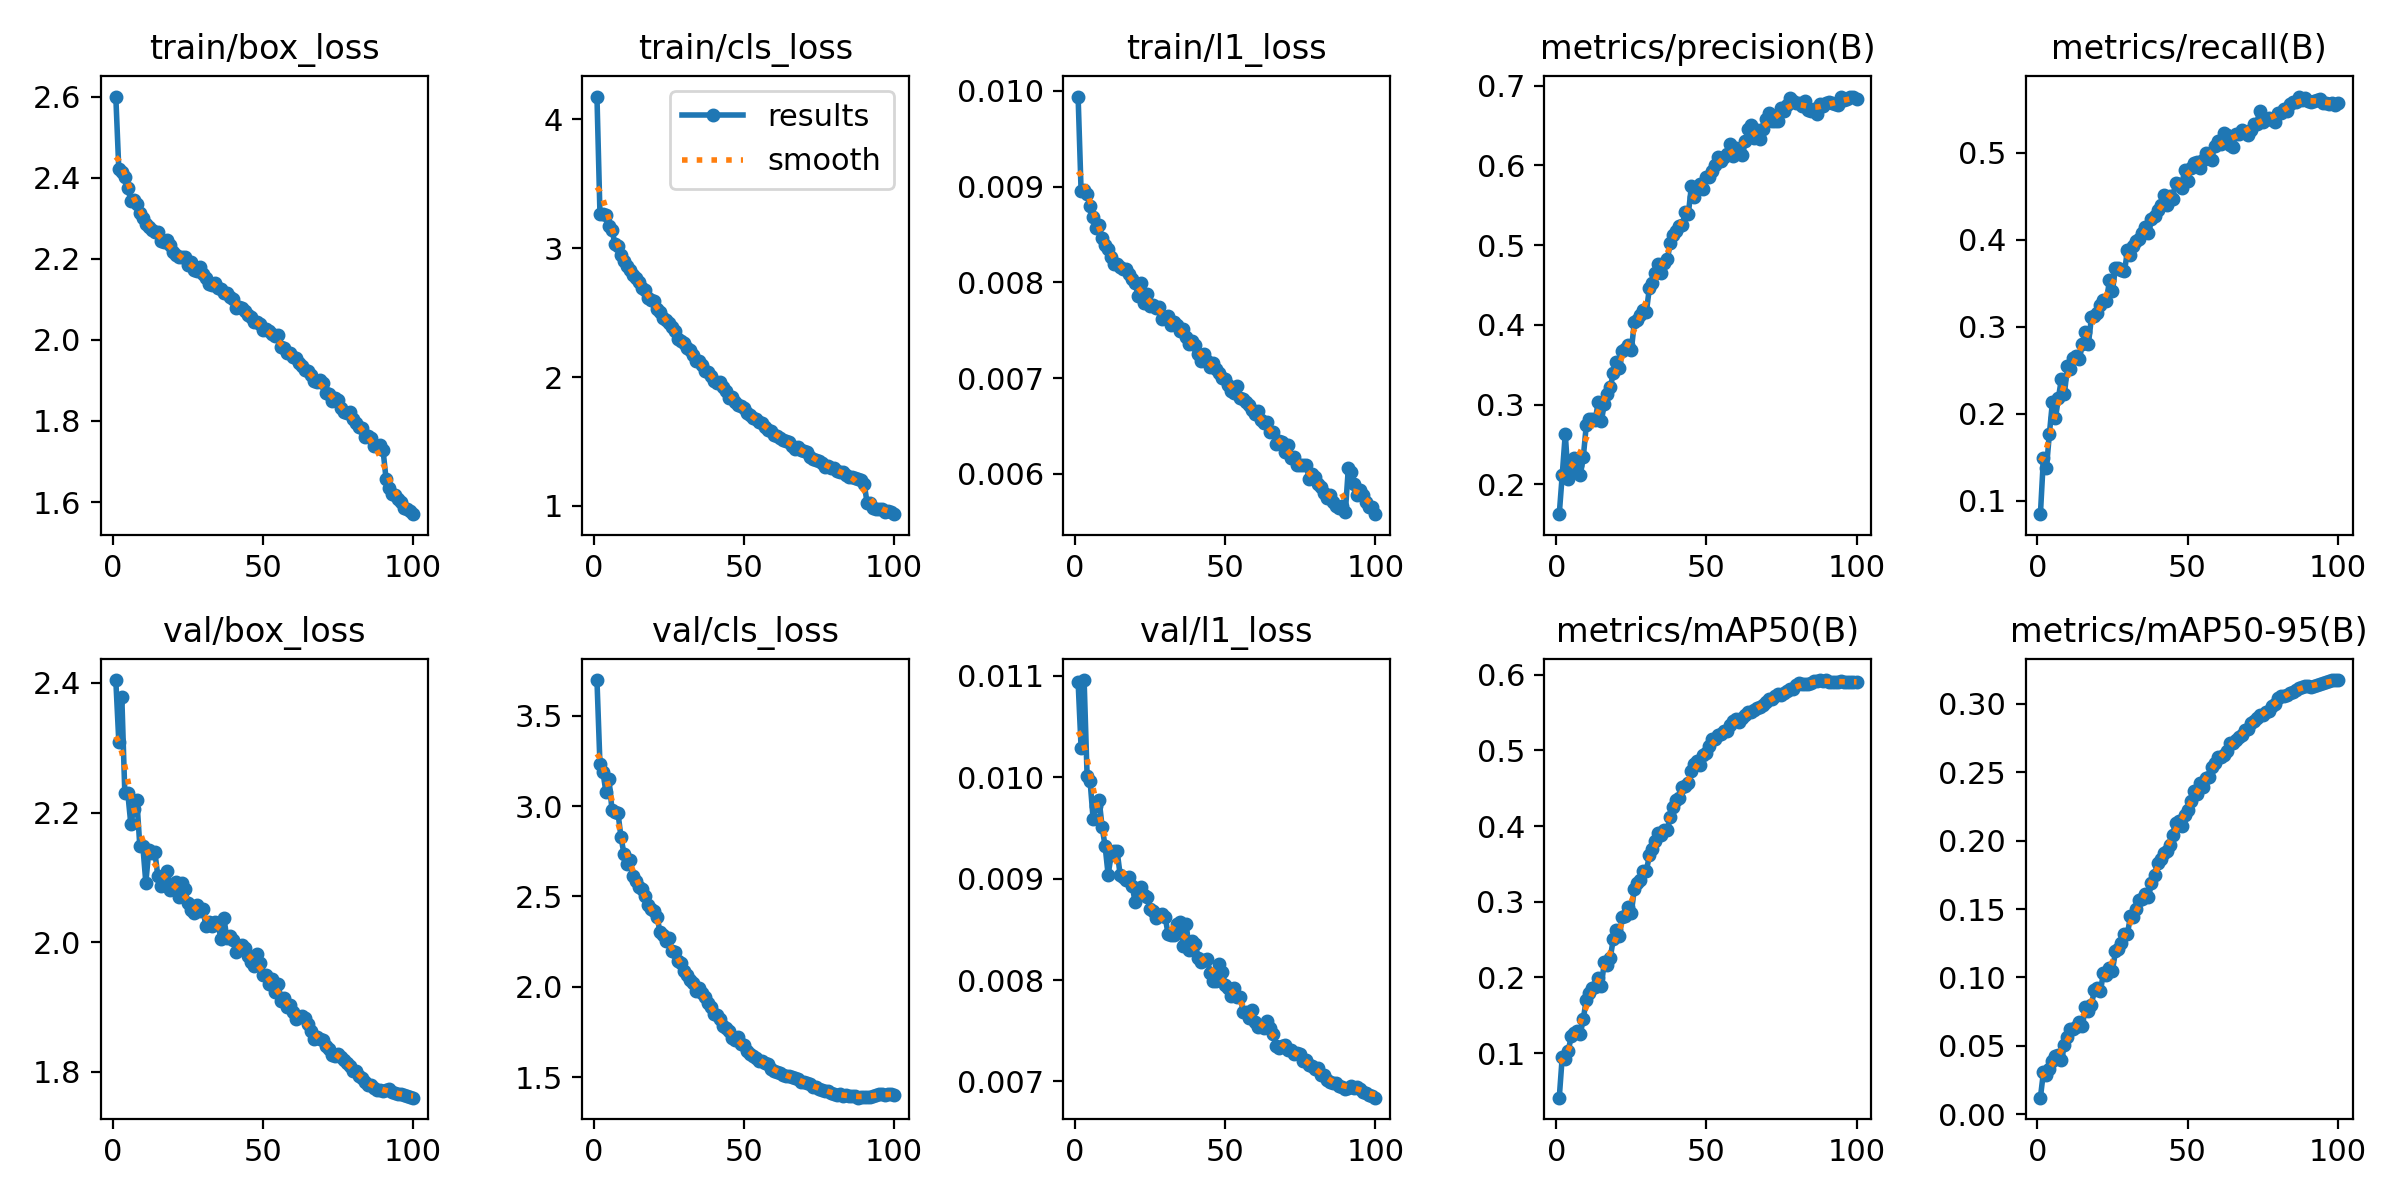

The table this chart was drawn from, first rows:
epoch, time, train/box_loss, train/cls_loss, train/l1_loss, metrics/precision(B), metrics/recall(B), metrics/mAP50(B), metrics/mAP50-95(B), val/box_loss, val/cls_loss, val/l1_loss, lr/pg0, lr/pg1, lr/pg2, lr/pg3, lr/pg4, lr/pg5, lr/pg6, lr/pg7
1, 263.6, 2.6, 4.178, 0.00994, 0.1625, 0.08432, 0.04099, 0.01215, 2.404, 3.697, 0.01094, 0.00999, 0.00333, 0.00999, 0.00333, 0.00999, 0.00333, 0.00999, 0.00333
2, 477.9, 2.42, 3.266, 0.00895, 0.2121, 0.1487, 0.09533, 0.0307, 2.309, 3.231, 0.01029, 0.01979, 0.006597, 0.01979, 0.006597, 0.01979, 0.006597, 0.01979, 0.006597
3, 684.5, 2.413, 3.266, 0.00896, 0.2631, 0.1371, 0.09271, 0.02896, 2.378, 3.188, 0.01096, 0.0294, 0.009799, 0.0294, 0.009799, 0.0294, 0.009799, 0.0294, 0.009799
4, 888.3, 2.402, 3.258, 0.00892, 0.2067, 0.1769, 0.1033, 0.03332, 2.23, 3.076, 0.01001, 0.02911, 0.009703, 0.02911, 0.009703, 0.02911, 0.009703, 0.02911, 0.009703
5, 1093, 2.375, 3.176, 0.0088, 0.2151, 0.2135, 0.1219, 0.03912, 2.229, 3.15, 0.00996, 0.02881, 0.009604, 0.02881, 0.009604, 0.02881, 0.009604, 0.02881, 0.009604
6, 1298, 2.343, 3.142, 0.00868, 0.2331, 0.1946, 0.126, 0.0426, 2.182, 2.98, 0.00959, 0.02851, 0.009505, 0.02851, 0.009505, 0.02851, 0.009505, 0.02851, 0.009505
7, 1502, 2.346, 3.033, 0.00857, 0.2242, 0.218, 0.1291, 0.04311, 2.206, 2.968, 0.00972, 0.02822, 0.009406, 0.02822, 0.009406, 0.02822, 0.009406, 0.02822, 0.009406
8, 1707, 2.334, 3.02, 0.0086, 0.2112, 0.2401, 0.1249, 0.0394, 2.22, 2.962, 0.00978, 0.02792, 0.009307, 0.02792, 0.009307, 0.02792, 0.009307, 0.02792, 0.009307
9, 1912, 2.313, 2.949, 0.00846, 0.2338, 0.2227, 0.1452, 0.05053, 2.148, 2.828, 0.00951, 0.02762, 0.009208, 0.02762, 0.009208, 0.02762, 0.009208, 0.02762, 0.009208
10, 2116, 2.301, 2.899, 0.00839, 0.2738, 0.2543, 0.1704, 0.0567, 2.148, 2.735, 0.00932, 0.02733, 0.009109, 0.02733, 0.009109, 0.02733, 0.009109, 0.02733, 0.009109
11, 2320, 2.286, 2.864, 0.00835, 0.2824, 0.2513, 0.1788, 0.06199, 2.092, 2.68, 0.00904, 0.02703, 0.00901, 0.02703, 0.00901, 0.02703, 0.00901, 0.02703, 0.00901
12, 2524, 2.279, 2.832, 0.00826, 0.282, 0.2639, 0.1865, 0.06197, 2.141, 2.701, 0.00923, 0.02673, 0.008911, 0.02673, 0.008911, 0.02673, 0.008911, 0.02673, 0.008911
13, 2728, 2.272, 2.796, 0.00819, 0.2808, 0.2657, 0.1876, 0.06384, 2.137, 2.611, 0.00927, 0.02644, 0.008812, 0.02644, 0.008812, 0.02644, 0.008812, 0.02644, 0.008812
14, 2932, 2.265, 2.77, 0.00819, 0.3036, 0.2627, 0.1991, 0.06774, 2.139, 2.584, 0.00927, 0.02614, 0.008713, 0.02614, 0.008713, 0.02614, 0.008713, 0.02614, 0.008713
15, 3138, 2.267, 2.741, 0.00816, 0.2788, 0.2805, 0.1888, 0.0647, 2.102, 2.554, 0.00904, 0.02584, 0.008614, 0.02584, 0.008614, 0.02584, 0.008614, 0.02584, 0.008614
16, 3343, 2.244, 2.693, 0.00814, 0.3005, 0.2938, 0.2197, 0.07836, 2.087, 2.54, 0.00902, 0.02555, 0.008515, 0.02555, 0.008515, 0.02555, 0.008515, 0.02555, 0.008515
17, 3547, 2.242, 2.674, 0.00814, 0.3137, 0.2804, 0.2167, 0.07518, 2.102, 2.503, 0.00899, 0.02525, 0.008416, 0.02525, 0.008416, 0.02525, 0.008416, 0.02525, 0.008416
18, 3751, 2.246, 2.61, 0.00809, 0.3221, 0.3109, 0.2259, 0.08011, 2.11, 2.45, 0.00902, 0.02495, 0.008317, 0.02495, 0.008317, 0.02495, 0.008317, 0.02495, 0.008317
19, 3956, 2.234, 2.601, 0.00804, 0.3389, 0.3129, 0.2508, 0.09107, 2.08, 2.43, 0.00893, 0.02465, 0.008218, 0.02465, 0.008218, 0.02465, 0.008218, 0.02465, 0.008218
20, 4162, 2.216, 2.587, 0.00799, 0.3535, 0.3163, 0.2633, 0.09255, 2.082, 2.42, 0.00877, 0.02436, 0.008119, 0.02436, 0.008119, 0.02436, 0.008119, 0.02436, 0.008119
21, 4368, 2.208, 2.529, 0.00786, 0.3464, 0.3248, 0.2547, 0.09001, 2.093, 2.387, 0.00887, 0.02406, 0.00802, 0.02406, 0.00802, 0.02406, 0.00802, 0.02406, 0.00802
22, 4573, 2.204, 2.506, 0.00799, 0.3666, 0.3303, 0.2798, 0.1036, 2.07, 2.305, 0.00892, 0.02376, 0.007921, 0.02376, 0.007921, 0.02376, 0.007921, 0.02376, 0.007921
23, 4778, 2.205, 2.46, 0.00778, 0.369, 0.3296, 0.2816, 0.102, 2.092, 2.285, 0.00884, 0.02347, 0.007822, 0.02347, 0.007822, 0.02347, 0.007822, 0.02347, 0.007822
24, 4982, 2.204, 2.446, 0.00788, 0.3752, 0.3535, 0.2929, 0.1071, 2.082, 2.253, 0.00882, 0.02317, 0.007723, 0.02317, 0.007723, 0.02317, 0.007723, 0.02317, 0.007723
25, 5187, 2.184, 2.417, 0.00775, 0.3678, 0.3409, 0.2853, 0.105, 2.06, 2.271, 0.0087, 0.02287, 0.007624, 0.02287, 0.007624, 0.02287, 0.007624, 0.02287, 0.007624
26, 5393, 2.192, 2.391, 0.00776, 0.403, 0.368, 0.3168, 0.1192, 2.049, 2.197, 0.00868, 0.02258, 0.007525, 0.02258, 0.007525, 0.02258, 0.007525, 0.02258, 0.007525
27, 5597, 2.173, 2.354, 0.00773, 0.4057, 0.3672, 0.3249, 0.121, 2.045, 2.195, 0.00861, 0.02228, 0.007426, 0.02228, 0.007426, 0.02228, 0.007426, 0.02228, 0.007426
28, 5802, 2.171, 2.291, 0.00774, 0.4126, 0.3654, 0.3292, 0.1252, 2.058, 2.142, 0.00864, 0.02198, 0.007327, 0.02198, 0.007327, 0.02198, 0.007327, 0.02198, 0.007327
29, 6008, 2.18, 2.28, 0.00762, 0.419, 0.3636, 0.3407, 0.1317, 2.049, 2.131, 0.00865, 0.02168, 0.007228, 0.02168, 0.007228, 0.02168, 0.007228, 0.02168, 0.007228
30, 6213, 2.163, 2.261, 0.00764, 0.4156, 0.3878, 0.3405, 0.132, 2.051, 2.087, 0.00862, 0.02139, 0.007129, 0.02139, 0.007129, 0.02139, 0.007129, 0.02139, 0.007129
31, 6417, 2.152, 2.222, 0.00765, 0.4457, 0.3829, 0.3612, 0.1448, 2.025, 2.063, 0.00845, 0.02109, 0.00703, 0.02109, 0.00703, 0.02109, 0.00703, 0.02109, 0.00703
32, 6622, 2.138, 2.208, 0.00756, 0.4526, 0.3924, 0.3695, 0.1443, 2.032, 2.037, 0.00844, 0.02079, 0.006931, 0.02079, 0.006931, 0.02079, 0.006931, 0.02079, 0.006931
33, 6827, 2.134, 2.168, 0.00759, 0.4643, 0.3982, 0.3801, 0.15, 2.025, 2.019, 0.00844, 0.0205, 0.006832, 0.0205, 0.006832, 0.0205, 0.006832, 0.0205, 0.006832
34, 7031, 2.139, 2.128, 0.00756, 0.4768, 0.4012, 0.3911, 0.1564, 2.031, 1.976, 0.00855, 0.0202, 0.006733, 0.0202, 0.006733, 0.0202, 0.006733, 0.0202, 0.006733
35, 7235, 2.128, 2.125, 0.00749, 0.4647, 0.4081, 0.3878, 0.157, 2.029, 1.991, 0.00857, 0.0199, 0.006634, 0.0199, 0.006634, 0.0199, 0.006634, 0.0199, 0.006634
36, 7439, 2.124, 2.09, 0.00751, 0.4774, 0.4146, 0.3948, 0.1613, 2.005, 1.964, 0.00834, 0.01961, 0.006535, 0.01961, 0.006535, 0.01961, 0.006535, 0.01961, 0.006535
37, 7643, 2.115, 2.05, 0.00743, 0.4822, 0.4074, 0.3952, 0.1586, 2.037, 1.941, 0.00855, 0.01931, 0.006436, 0.01931, 0.006436, 0.01931, 0.006436, 0.01931, 0.006436
38, 7848, 2.116, 2.042, 0.00736, 0.5027, 0.4237, 0.412, 0.169, 2.007, 1.911, 0.0083, 0.01901, 0.006337, 0.01901, 0.006337, 0.01901, 0.006337, 0.01901, 0.006337
39, 8052, 2.106, 2.004, 0.00739, 0.5125, 0.4277, 0.4251, 0.1749, 2.009, 1.888, 0.00839, 0.01871, 0.006238, 0.01871, 0.006238, 0.01871, 0.006238, 0.01871, 0.006238
40, 8257, 2.101, 1.972, 0.00735, 0.5177, 0.4343, 0.4346, 0.1834, 2.003, 1.852, 0.00836, 0.01842, 0.006139, 0.01842, 0.006139, 0.01842, 0.006139, 0.01842, 0.006139
41, 8462, 2.078, 1.955, 0.00725, 0.5241, 0.4403, 0.4369, 0.1863, 1.984, 1.846, 0.00822, 0.01812, 0.00604, 0.01812, 0.00604, 0.01812, 0.00604, 0.01812, 0.00604
42, 8668, 2.082, 1.963, 0.00718, 0.5248, 0.4512, 0.4518, 0.1909, 1.994, 1.823, 0.00818, 0.01782, 0.005941, 0.01782, 0.005941, 0.01782, 0.005941, 0.01782, 0.005941
43, 8873, 2.078, 1.924, 0.00725, 0.5414, 0.4405, 0.4537, 0.1926, 1.995, 1.784, 0.0082, 0.01753, 0.005842, 0.01753, 0.005842, 0.01753, 0.005842, 0.01753, 0.005842
44, 9078, 2.072, 1.89, 0.00718, 0.5393, 0.4501, 0.4568, 0.1965, 1.991, 1.774, 0.00821, 0.01723, 0.005743, 0.01723, 0.005743, 0.01723, 0.005743, 0.01723, 0.005743
45, 9283, 2.061, 1.84, 0.00712, 0.5736, 0.447, 0.4727, 0.2041, 1.978, 1.755, 0.00807, 0.01693, 0.005644, 0.01693, 0.005644, 0.01693, 0.005644, 0.01693, 0.005644
46, 9488, 2.056, 1.844, 0.00716, 0.5603, 0.4657, 0.4817, 0.2131, 1.969, 1.715, 0.00799, 0.01664, 0.005545, 0.01664, 0.005545, 0.01664, 0.005545, 0.01664, 0.005545
47, 9693, 2.044, 1.803, 0.0071, 0.5731, 0.4643, 0.4866, 0.2142, 1.964, 1.703, 0.00799, 0.01634, 0.005446, 0.01634, 0.005446, 0.01634, 0.005446, 0.01634, 0.005446
48, 9900, 2.044, 1.781, 0.00705, 0.576, 0.4596, 0.4813, 0.211, 1.982, 1.72, 0.00816, 0.01604, 0.005347, 0.01604, 0.005347, 0.01604, 0.005347, 0.01604, 0.005347
49, 10105, 2.038, 1.776, 0.007, 0.5708, 0.4806, 0.4942, 0.2187, 1.968, 1.685, 0.00808, 0.01574, 0.005248, 0.01574, 0.005248, 0.01574, 0.005248, 0.01574, 0.005248
50, 10311, 2.024, 1.758, 0.00699, 0.5849, 0.4682, 0.4963, 0.2222, 1.949, 1.68, 0.00795, 0.01545, 0.005149, 0.01545, 0.005149, 0.01545, 0.005149, 0.01545, 0.005149
51, 10517, 2.026, 1.72, 0.00693, 0.5855, 0.483, 0.5056, 0.2286, 1.949, 1.646, 0.00792, 0.01515, 0.00505, 0.01515, 0.00505, 0.01515, 0.00505, 0.01515, 0.00505
52, 10722, 2.022, 1.702, 0.00687, 0.5933, 0.4886, 0.5146, 0.236, 1.935, 1.626, 0.00784, 0.01485, 0.004951, 0.01485, 0.004951, 0.01485, 0.004951, 0.01485, 0.004951
53, 10927, 2.016, 1.678, 0.00685, 0.6002, 0.4895, 0.5146, 0.2342, 1.944, 1.619, 0.00792, 0.01456, 0.004852, 0.01456, 0.004852, 0.01456, 0.004852, 0.01456, 0.004852
54, 11131, 2.01, 1.673, 0.00692, 0.6106, 0.4826, 0.5207, 0.242, 1.922, 1.604, 0.00783, 0.01426, 0.004753, 0.01426, 0.004753, 0.01426, 0.004753, 0.01426, 0.004753
55, 11336, 2.012, 1.649, 0.00679, 0.6058, 0.4917, 0.5214, 0.2393, 1.935, 1.591, 0.00783, 0.01396, 0.004654, 0.01396, 0.004654, 0.01396, 0.004654, 0.01396, 0.004654
56, 11541, 1.982, 1.645, 0.00678, 0.61, 0.4996, 0.5257, 0.2459, 1.91, 1.591, 0.00769, 0.01367, 0.004555, 0.01367, 0.004555, 0.01367, 0.004555, 0.01367, 0.004555
57, 11748, 1.98, 1.612, 0.00675, 0.6142, 0.4946, 0.526, 0.2466, 1.914, 1.58, 0.00769, 0.01337, 0.004456, 0.01337, 0.004456, 0.01337, 0.004456, 0.01337, 0.004456
58, 11953, 1.967, 1.591, 0.00672, 0.6267, 0.4913, 0.5336, 0.254, 1.899, 1.572, 0.00763, 0.01307, 0.004357, 0.01307, 0.004357, 0.01307, 0.004357, 0.01307, 0.004357
59, 12158, 1.967, 1.582, 0.00667, 0.612, 0.5083, 0.5388, 0.2566, 1.903, 1.543, 0.0077, 0.01277, 0.004258, 0.01277, 0.004258, 0.01277, 0.004258, 0.01277, 0.004258
60, 12363, 1.959, 1.551, 0.00663, 0.6214, 0.5132, 0.5422, 0.2611, 1.892, 1.536, 0.00759, 0.01248, 0.004159, 0.01248, 0.004159, 0.01248, 0.004159, 0.01248, 0.004159
... 40 more rows
